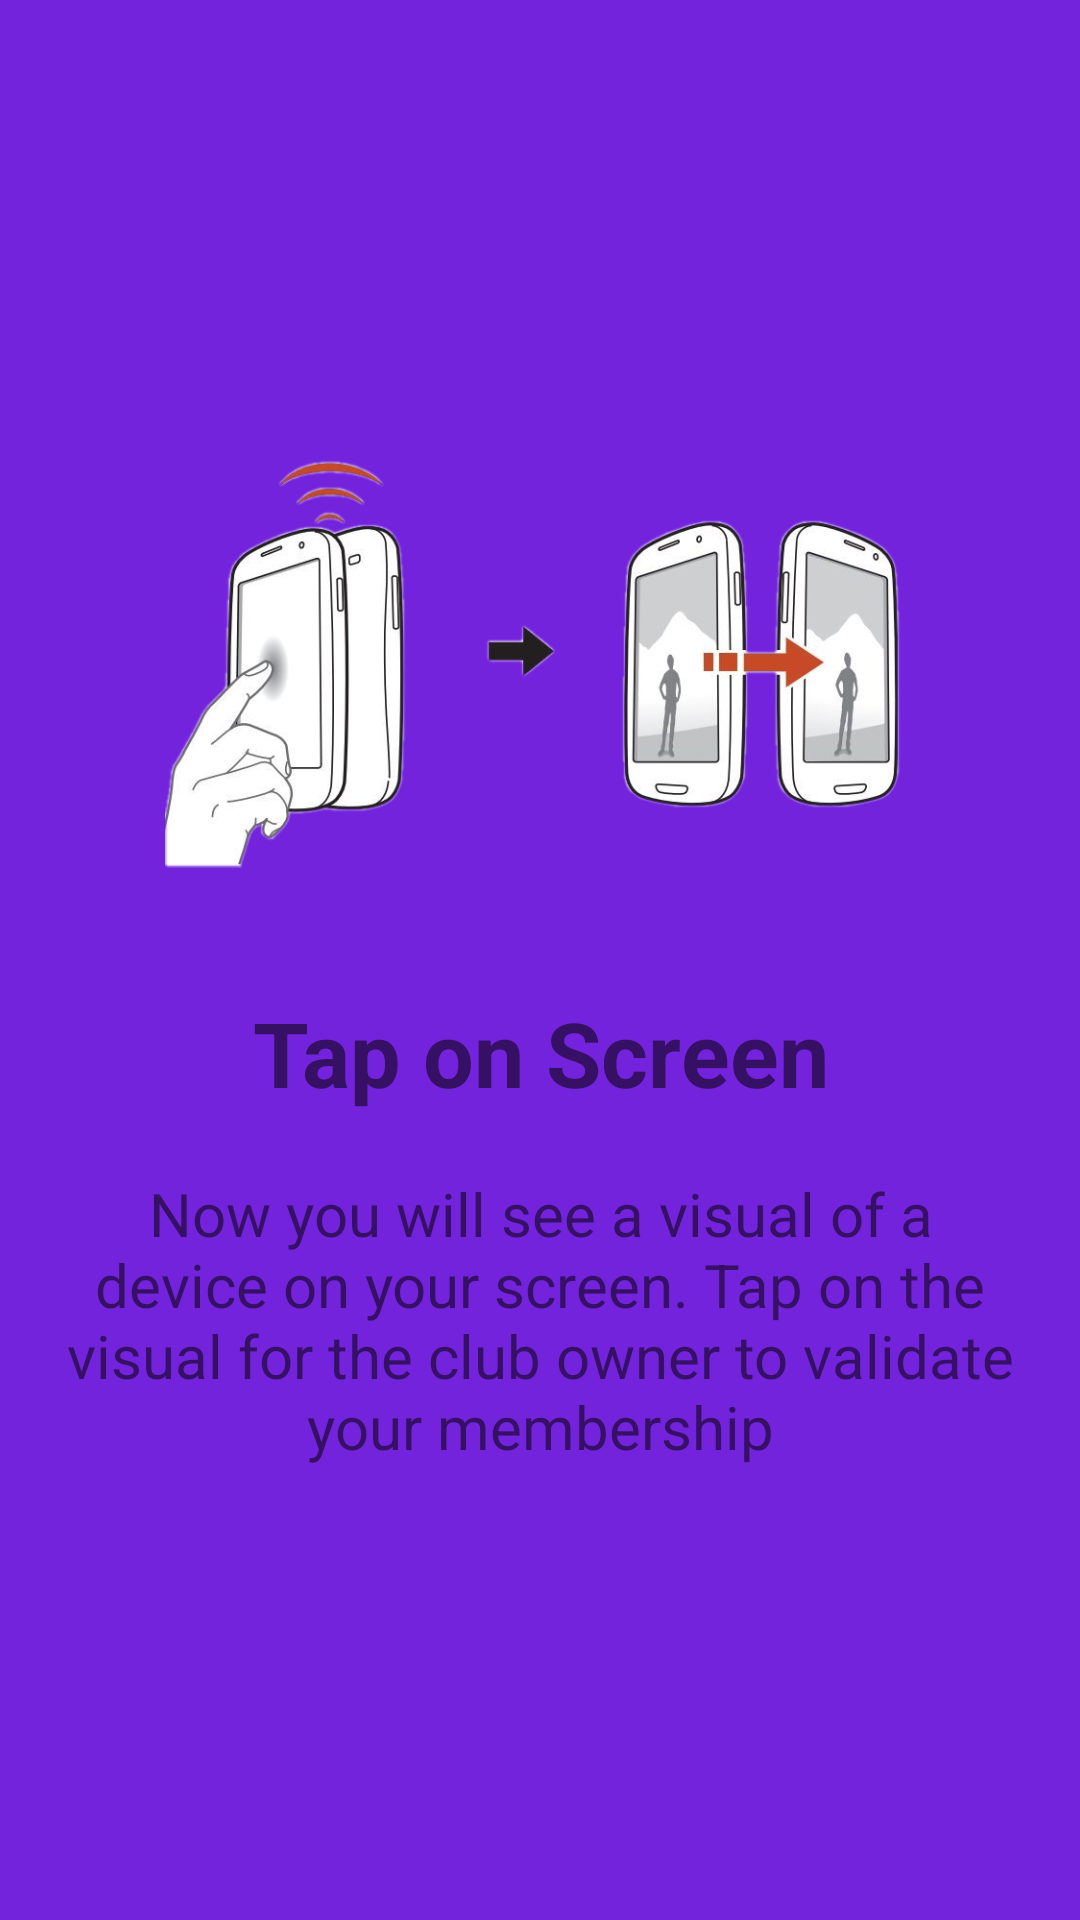

This screen was rendered from an Android layout file. Write that file and the resources it references.
<!-- AndroidManifest.xml: application theme AppTheme -->
<!-- res/layout/tutorial_slider4.xml -->
<?xml version="1.0" encoding="utf-8"?>
<LinearLayout xmlns:android="http://schemas.android.com/apk/res/android"
    android:orientation="vertical"
    android:layout_width="match_parent"
    android:layout_height="match_parent"
    android:gravity="center"
    android:background="#7323dc">

    <ImageView
        android:contentDescription="@string/tutorial_case_image"
        android:layout_width="250dp"
        android:layout_height="180dp"
        android:layout_gravity="center"
        android:src="@drawable/tutorial_touch"/>

    <TextView
        android:layout_width="match_parent"
        android:layout_height="wrap_content"
        android:text="@string/tap_on_screen"
        android:textAlignment="center"
        android:textColor="@color/colorWhite"
        android:textSize="30sp"
        android:textStyle="bold"
        android:layout_marginTop="20dp"/>
    
    <TextView
        android:layout_width="match_parent"
        android:layout_height="wrap_content"
        android:layout_margin="20dp"
        android:text="@string/let_the_club_member_tap_on_the_screen_to_validate"
        android:textAlignment="center"
        android:textSize="20sp"
        android:textColor="@color/colorWhite"/>

</LinearLayout>
<!-- resources referenced by this layout -->
<resources>
  <!-- drawable tutorial_touch: jpg bitmap (drawable, 29298 bytes) -->
  <string name="let_the_club_member_tap_on_the_screen_to_validate">Now you will see a visual of a device on your screen. Tap on the visual for the club owner to validate your membership</string>
  <string name="tap_on_screen">Tap on Screen</string>
  <string name="tutorial_case_image">tutorial case image</string>
  <style name="AppTheme" parent="Theme.AppCompat.Light.NoActionBar">
          
          <item name="colorPrimary">@color/colorPrimary</item>
          <item name="colorPrimaryDark">@color/colorPrimaryDark</item>
          <item name="colorAccent">@color/colorAccent</item>
          <item name="windowNoTitle">true</item>
          <item name="windowActionBar">false</item>
      </style>
  <color name="colorPrimary">#2A1735</color>
  <color name="colorPrimaryDark">#2A1735</color>
  <color name="colorAccent">#FF4081</color>
</resources>
